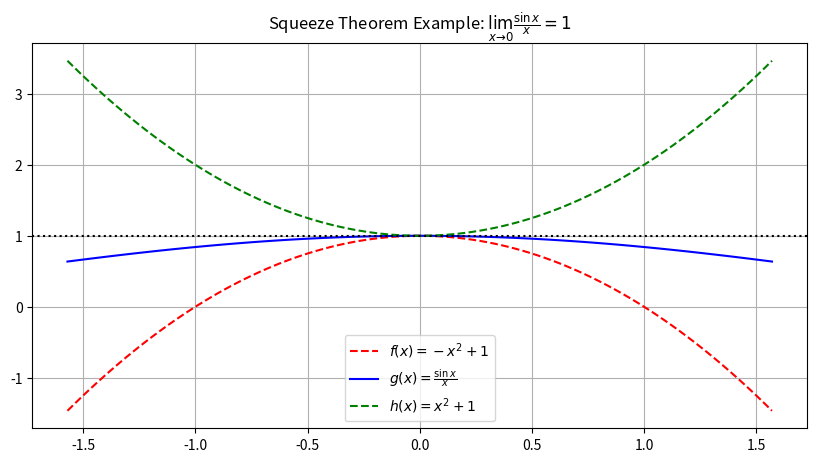

This figure's Python source: (Note: this script raises an exception after producing the figure.)
import numpy as np
import matplotlib.pyplot as plt
from pathlib import Path

x = np.linspace(-np.pi/2, np.pi/2, 100)
f = -x**2 +1
g = np.sin(x)/x  # g(x) we want to find limit of
h = x**2 +1

plt.figure(figsize=(10, 5))
plt.plot(x, f, 'r--', label='$f(x)=-x^2 + 1$')
plt.plot(x, g, 'b-', label='$g(x)=\\frac{\\sin x}{x}$')
plt.plot(x, h, 'g--', label='$h(x)=x^2 + 1$')
plt.axhline(y=1, color='k', linestyle=':')
plt.title('Squeeze Theorem Example: $\\lim_{x\\to 0}\\frac{\\sin x}{x}=1$')
plt.legend()
plt.grid(True)

# Save image
output_path = Path(__file__).parent.parent / "squeeze_theorem.png"
output_path.parent.mkdir(parents=True, exist_ok=True)

plt.savefig(output_path, dpi=300)
